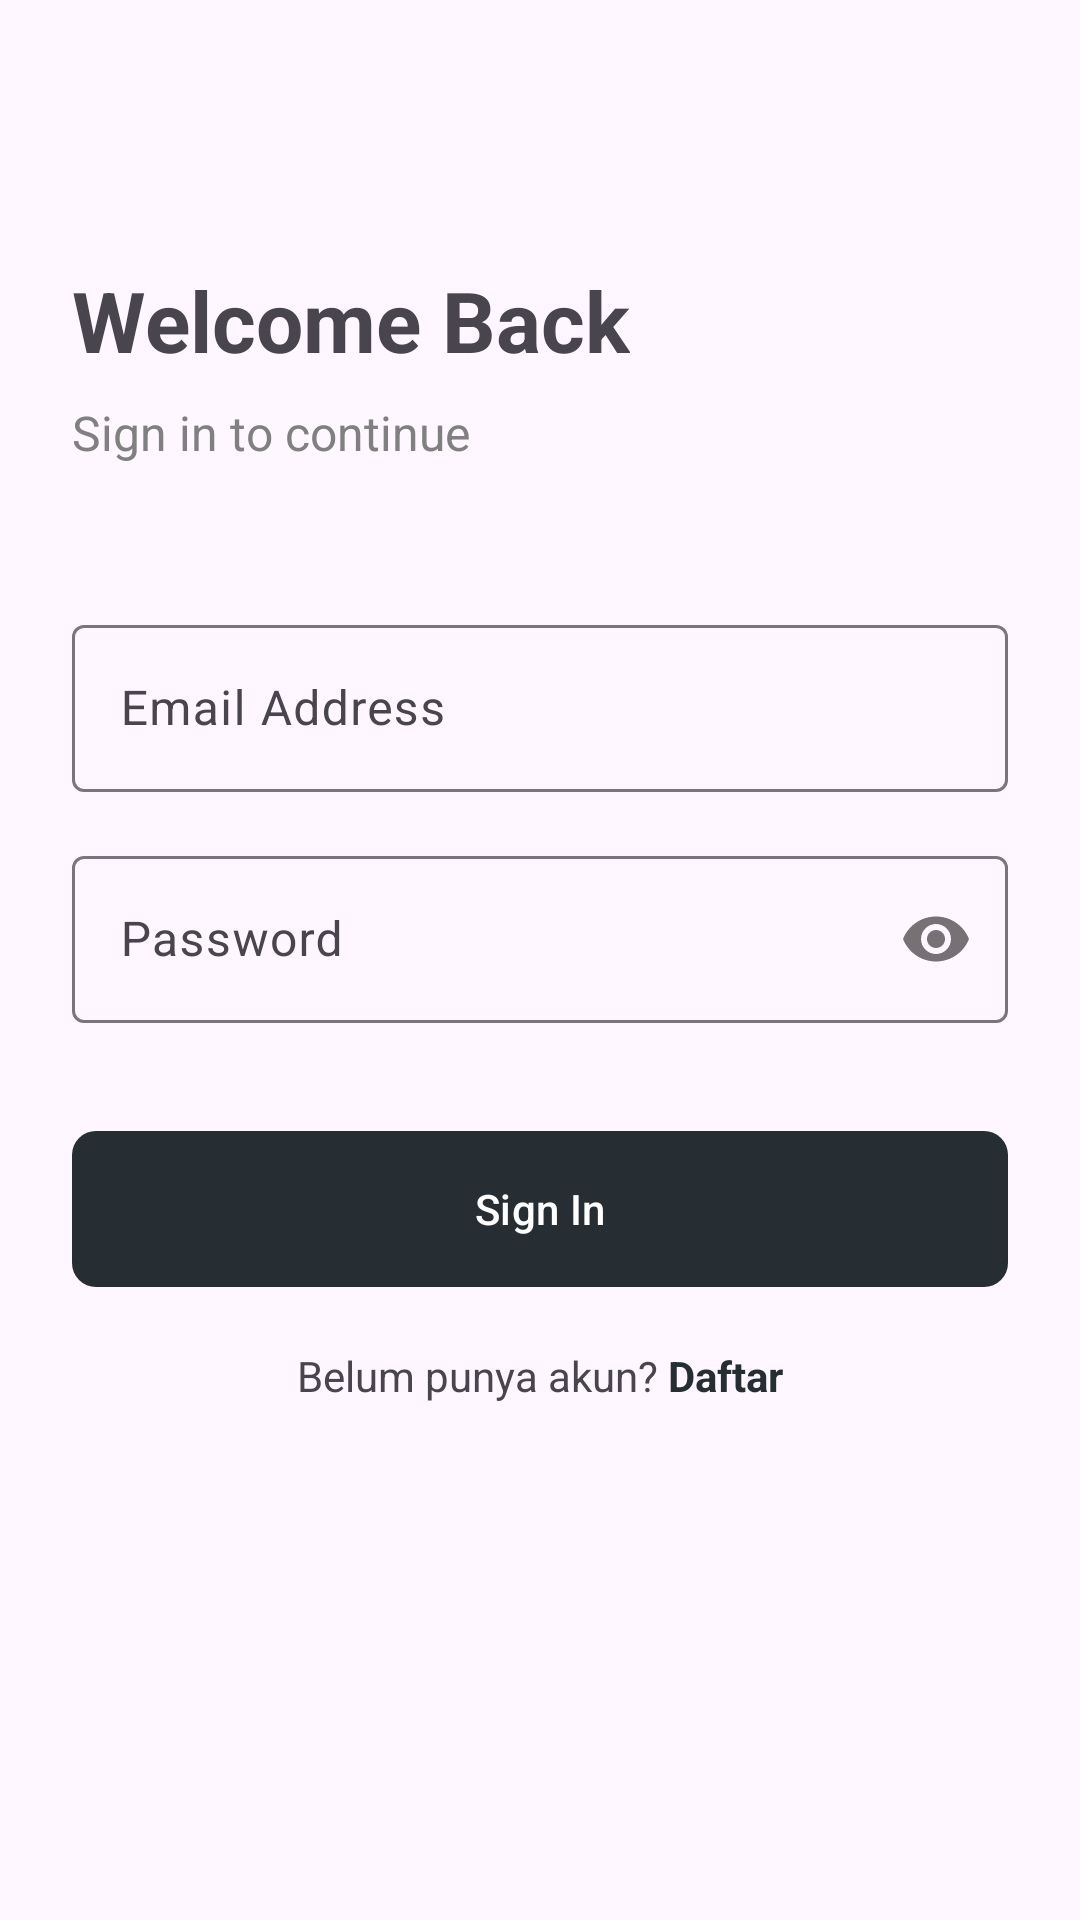

The Android layout XML behind this screen, and the referenced resources:
<!-- AndroidManifest.xml: activity theme Theme.FloatingBubble -->
<!-- res/layout/activity_login.xml -->
<?xml version="1.0" encoding="utf-8"?>
<androidx.constraintlayout.widget.ConstraintLayout 
    xmlns:android="http://schemas.android.com/apk/res/android"
    xmlns:app="http://schemas.android.com/apk/res-auto"
    xmlns:tools="http://schemas.android.com/tools"
    android:layout_width="match_parent"
    android:layout_height="match_parent"
    android:padding="24dp"
    tools:context=".auth.LoginActivity">

    <TextView
        android:id="@+id/tvLoginTitle"
        android:layout_width="wrap_content"
        android:layout_height="wrap_content"
        android:text="Welcome Back"
        android:textSize="28sp"
        android:textStyle="bold"
        android:layout_marginTop="64dp"
        app:layout_constraintTop_toTopOf="parent"
        app:layout_constraintStart_toStartOf="parent" />
        
    <TextView
        android:id="@+id/tvLoginSubtitle"
        android:layout_width="wrap_content"
        android:layout_height="wrap_content"
        android:text="Sign in to continue"
        android:textSize="16sp"
        android:textColor="#808080"
        android:layout_marginTop="8dp"
        app:layout_constraintTop_toBottomOf="@id/tvLoginTitle"
        app:layout_constraintStart_toStartOf="parent" />

    <com.google.android.material.textfield.TextInputLayout
        android:id="@+id/tilEmail"
        android:layout_width="match_parent"
        android:layout_height="wrap_content"
        android:layout_marginTop="48dp"
        android:hint="Email Address"
        app:layout_constraintTop_toBottomOf="@id/tvLoginSubtitle">

        <com.google.android.material.textfield.TextInputEditText
            android:id="@+id/etEmail"
            android:layout_width="match_parent"
            android:layout_height="wrap_content"
            android:inputType="textEmailAddress" />
    </com.google.android.material.textfield.TextInputLayout>

    <com.google.android.material.textfield.TextInputLayout
        android:id="@+id/tilPassword"
        android:layout_width="match_parent"
        android:layout_height="wrap_content"
        android:layout_marginTop="16dp"
        android:hint="Password"
        app:passwordToggleEnabled="true"
        app:layout_constraintTop_toBottomOf="@id/tilEmail">

        <com.google.android.material.textfield.TextInputEditText
            android:id="@+id/etPassword"
            android:layout_width="match_parent"
            android:layout_height="wrap_content"
            android:inputType="textPassword" />
    </com.google.android.material.textfield.TextInputLayout>

    <com.google.android.material.button.MaterialButton
        android:id="@+id/btnLogin"
        android:layout_width="match_parent"
        android:layout_height="60dp"
        android:layout_marginTop="32dp"
        android:text="Sign In"
        app:cornerRadius="8dp"
        app:layout_constraintTop_toBottomOf="@id/tilPassword" />
        
    <ProgressBar
        android:id="@+id/pbLoading"
        android:layout_width="wrap_content"
        android:layout_height="wrap_content"
        android:visibility="gone"
        app:layout_constraintTop_toTopOf="@id/btnLogin"
        app:layout_constraintBottom_toBottomOf="@id/btnLogin"
        app:layout_constraintStart_toStartOf="parent"
        app:layout_constraintEnd_toEndOf="parent"
        android:elevation="10dp"/>

    <LinearLayout
        android:layout_width="wrap_content"
        android:layout_height="wrap_content"
        android:orientation="horizontal"
        android:layout_marginTop="16dp"
        app:layout_constraintTop_toBottomOf="@id/btnLogin"
        app:layout_constraintStart_toStartOf="parent"
        app:layout_constraintEnd_toEndOf="parent">
        
        <TextView
            android:layout_width="wrap_content"
            android:layout_height="wrap_content"
            android:text="Belum punya akun? " />
            
        <TextView
            android:id="@+id/tvToRegister"
            android:layout_width="wrap_content"
            android:layout_height="wrap_content"
            android:text="Daftar"
            android:textStyle="bold"
            android:textColor="?attr/colorPrimary" />
    </LinearLayout>

</androidx.constraintlayout.widget.ConstraintLayout>
<!-- resources referenced by this layout -->
<resources>
  <style name="Theme.FloatingBubble" parent="Theme.Material3.DayNight.NoActionBar">
          
          <item name="colorPrimary">@color/awam_main</item>
          <item name="colorPrimaryVariant">@color/awam_card_bg</item>
          <item name="colorOnPrimary">@color/awam_surface</item>
          
          <item name="colorSecondary">@color/awam_secondary</item>
          <item name="colorSecondaryVariant">@color/awam_danger</item>
          <item name="colorOnSecondary">@color/awam_surface</item>
          
          <item name="android:statusBarColor">@color/awam_main</item>
      </style>
  <color name="awam_main">#262D33</color>
  <color name="awam_card_bg">#1D3843</color>
  <color name="awam_surface">#FFFFFF</color>
  <color name="awam_secondary">#E36954</color>
  <color name="awam_danger">#E63946</color>
</resources>
